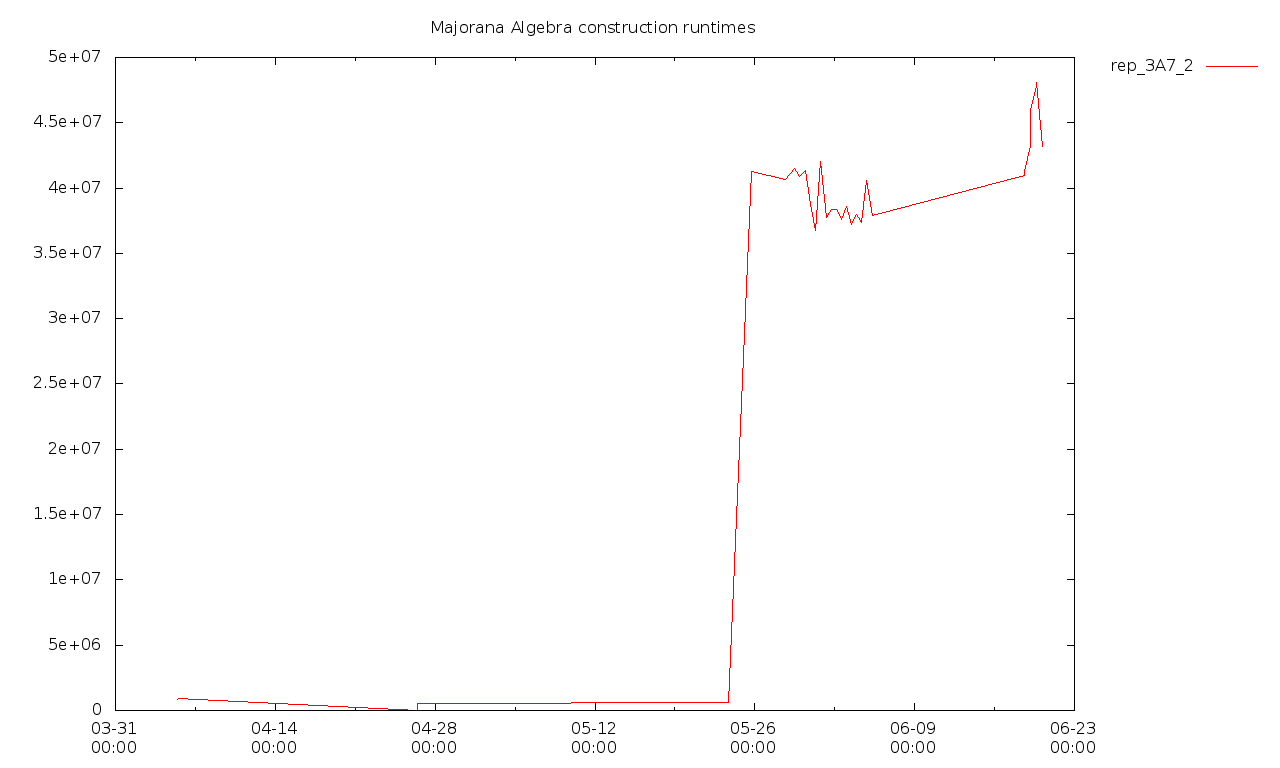

The file beside this chart, header and first rows:
2018-04-05T09:24+0100, 860145318000, 699681437108000, [  ]
2018-04-05T12:25+0100, 928006922000, 724845530383000, [  ]
2018-04-26T10:00+0100, 0, 0, false
2018-04-26T10:33+0100, 0, 0, false
2018-04-26T11:09+0100, 558725544000, 0, false
2018-04-27T10:13+0100, 550408107000, 0, false
2018-05-22T10:52+0100, 650696956000, 0, false
2018-05-22T14:13+0100, 600405519000, 0, false
2018-05-23T10:30+0100, 600447769000, 0, false
2018-05-23T13:55+0100, 615792342000, 0, false
2018-05-23T17:14+0100, 603736820000, 0, false
2018-05-25T17:12+0100, 41283660776000, 0, false
2018-05-28T16:46+0100, 40623570783000, 0, false
2018-05-29T10:53:25+0100, 41519434475000, 146213515000, [  ]
2018-05-29T22:29:02+0100, 40880888962000, 145090155000, [  ]
2018-05-30T09:53:59+0100, 41376529863000, 144031495000, [  ]
2018-05-30T21:27:14+0100, 38748107591000, 146109644000, [  ]
2018-05-31T08:16:40+0100, 36768044223000, 144370116000, [  ]
2018-05-31T18:33:04+0100, 42038178354000, 145637135000, [  ]
2018-06-01T06:17:20+0100, 37777942750000, 142385767000, [  ]
2018-06-01T16:50:31+0100, 38387639261000, 146956195000, [  ]
2018-06-02T03:33:58+0100, 38377183072000, 145871124000, true
2018-06-02T14:17:14+0100, 37624800988000, 144914381000, true
2018-06-03T00:47:55+0100, 38602705588000, 146704454000, true
2018-06-03T11:34:56+0100, 37195271126000, 146316718000, true
2018-06-03T21:58:29+0100, 38006669810000, 143772964000, true
2018-06-04T08:35:30+0100, 37376993748000, 146881036000, true
2018-06-04T19:02:07+0100, 40590272362000, 142213799000, true
2018-06-05T06:22:14+0100, 37898449858000, 144138929000, true
2018-06-18T15:37:15+0100, 40934505203000, 150547849000, true
2018-06-18T15:37:00+0100, 41281302159000, 154060084000, true
2018-06-19T03:03:13+0100, 43229341349000, 194669112000, true
2018-06-19T03:08:47+0100, 45998203610000, 200722317000, true
2018-06-19T15:08:11+0100, 47750630260000, 150734587000, true
2018-06-19T15:59:58+0100, 48089893944000, 152291089000, true
2018-06-20T04:27:44+0100, 43205465969000, 184402197000, true
